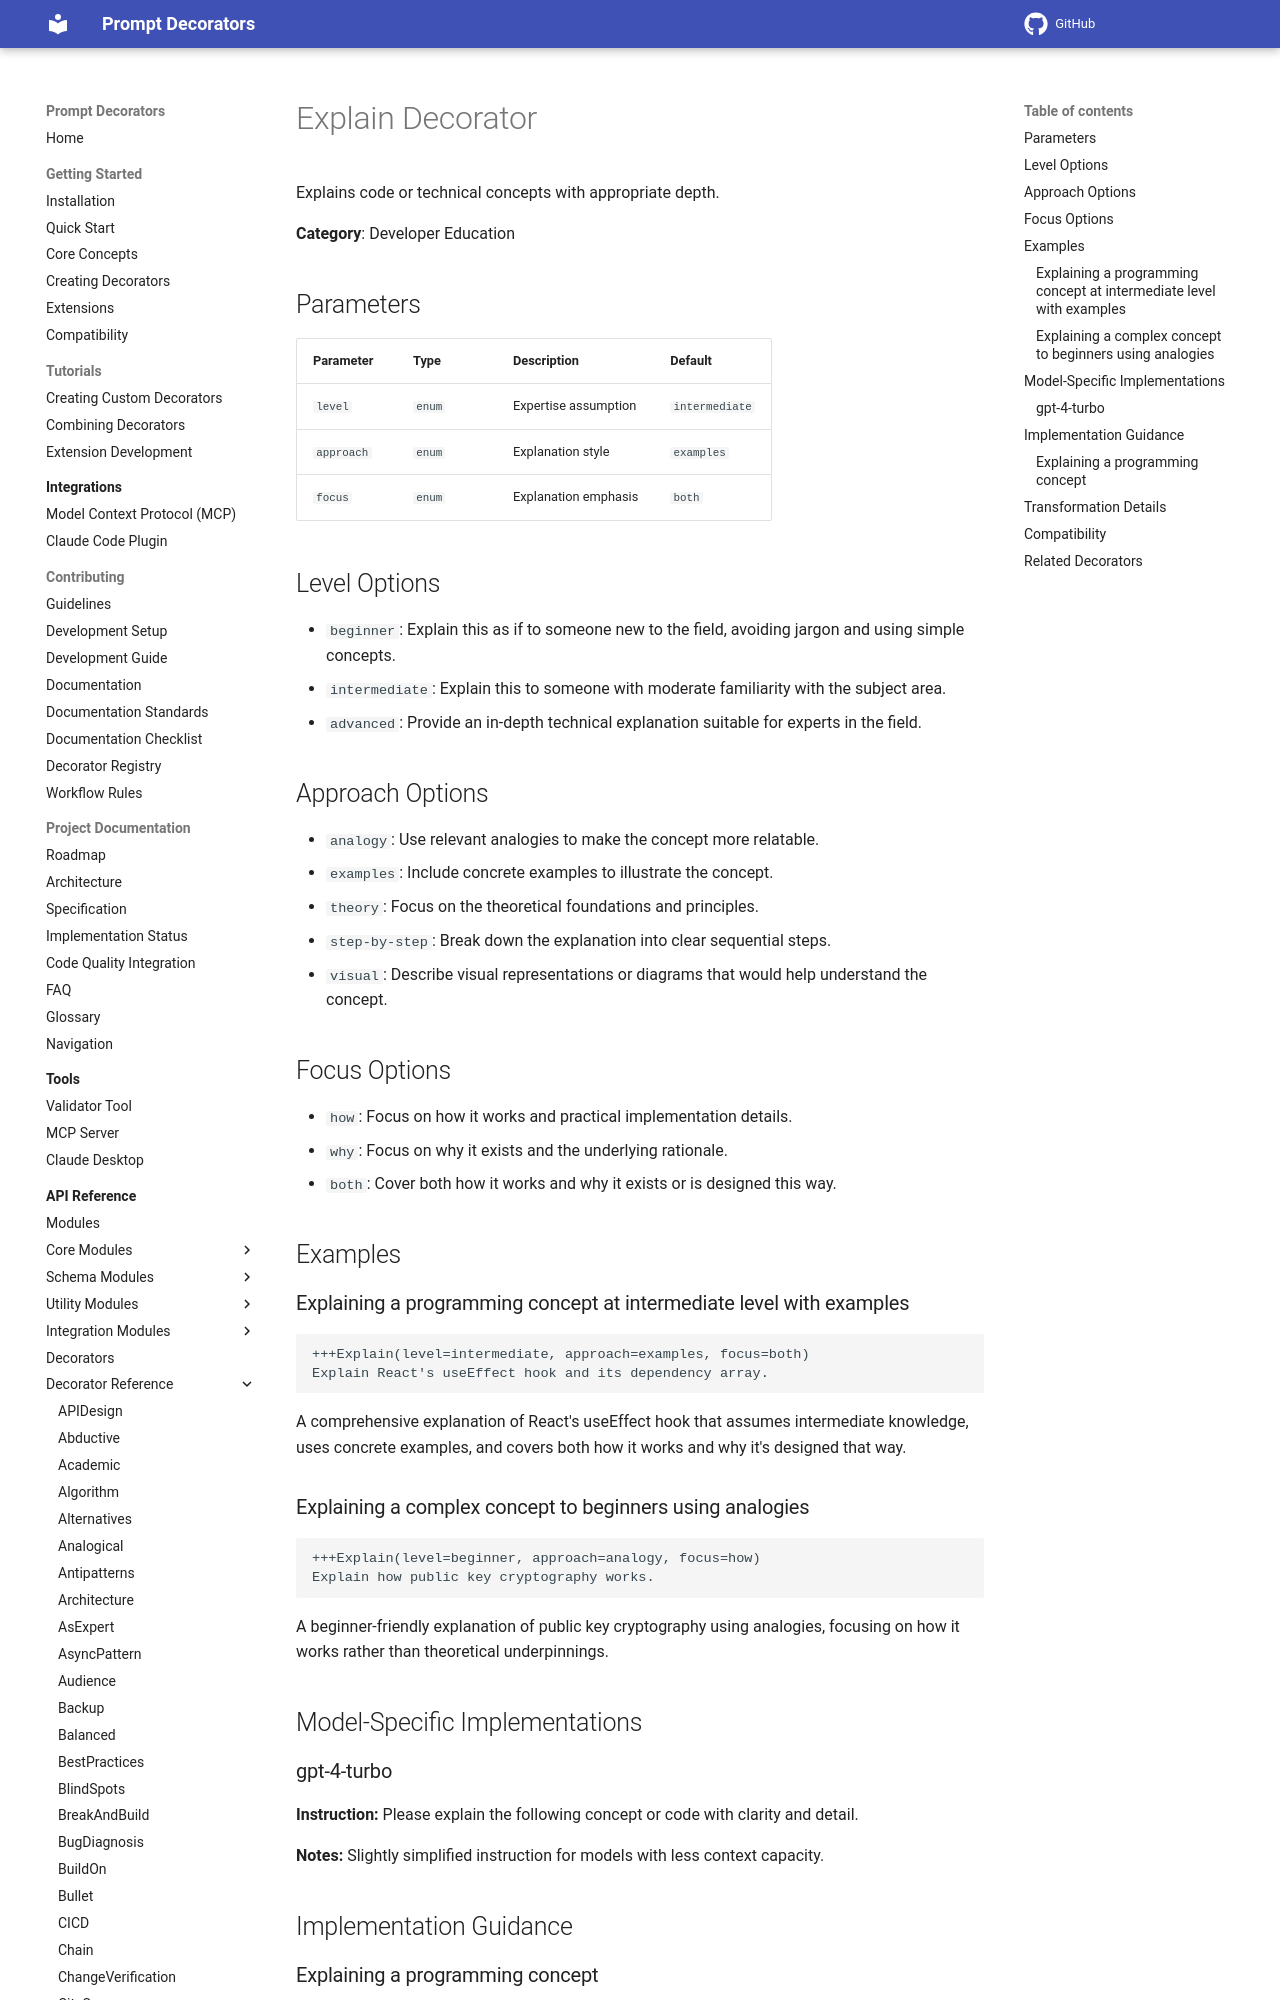

repository: synaptiai/prompt-decorators · page: api/decorators/Explain/index.html · generator: mkdocs

# Explain Decorator

Explains code or technical concepts with appropriate depth.

**Category**: Developer Education

## Parameters

| Parameter | Type | Description | Default |
|-----------|------|-------------|--------|
| `level` | `enum` | Expertise assumption | `intermediate` |
| `approach` | `enum` | Explanation style | `examples` |
| `focus` | `enum` | Explanation emphasis | `both` |

## Level Options

- `beginner`: Explain this as if to someone new to the field, avoiding jargon and using simple concepts.
- `intermediate`: Explain this to someone with moderate familiarity with the subject area.
- `advanced`: Provide an in-depth technical explanation suitable for experts in the field.

## Approach Options

- `analogy`: Use relevant analogies to make the concept more relatable.
- `examples`: Include concrete examples to illustrate the concept.
- `theory`: Focus on the theoretical foundations and principles.
- `step-by-step`: Break down the explanation into clear sequential steps.
- `visual`: Describe visual representations or diagrams that would help understand the concept.

## Focus Options

- `how`: Focus on how it works and practical implementation details.
- `why`: Focus on why it exists and the underlying rationale.
- `both`: Cover both how it works and why it exists or is designed this way.

## Examples
